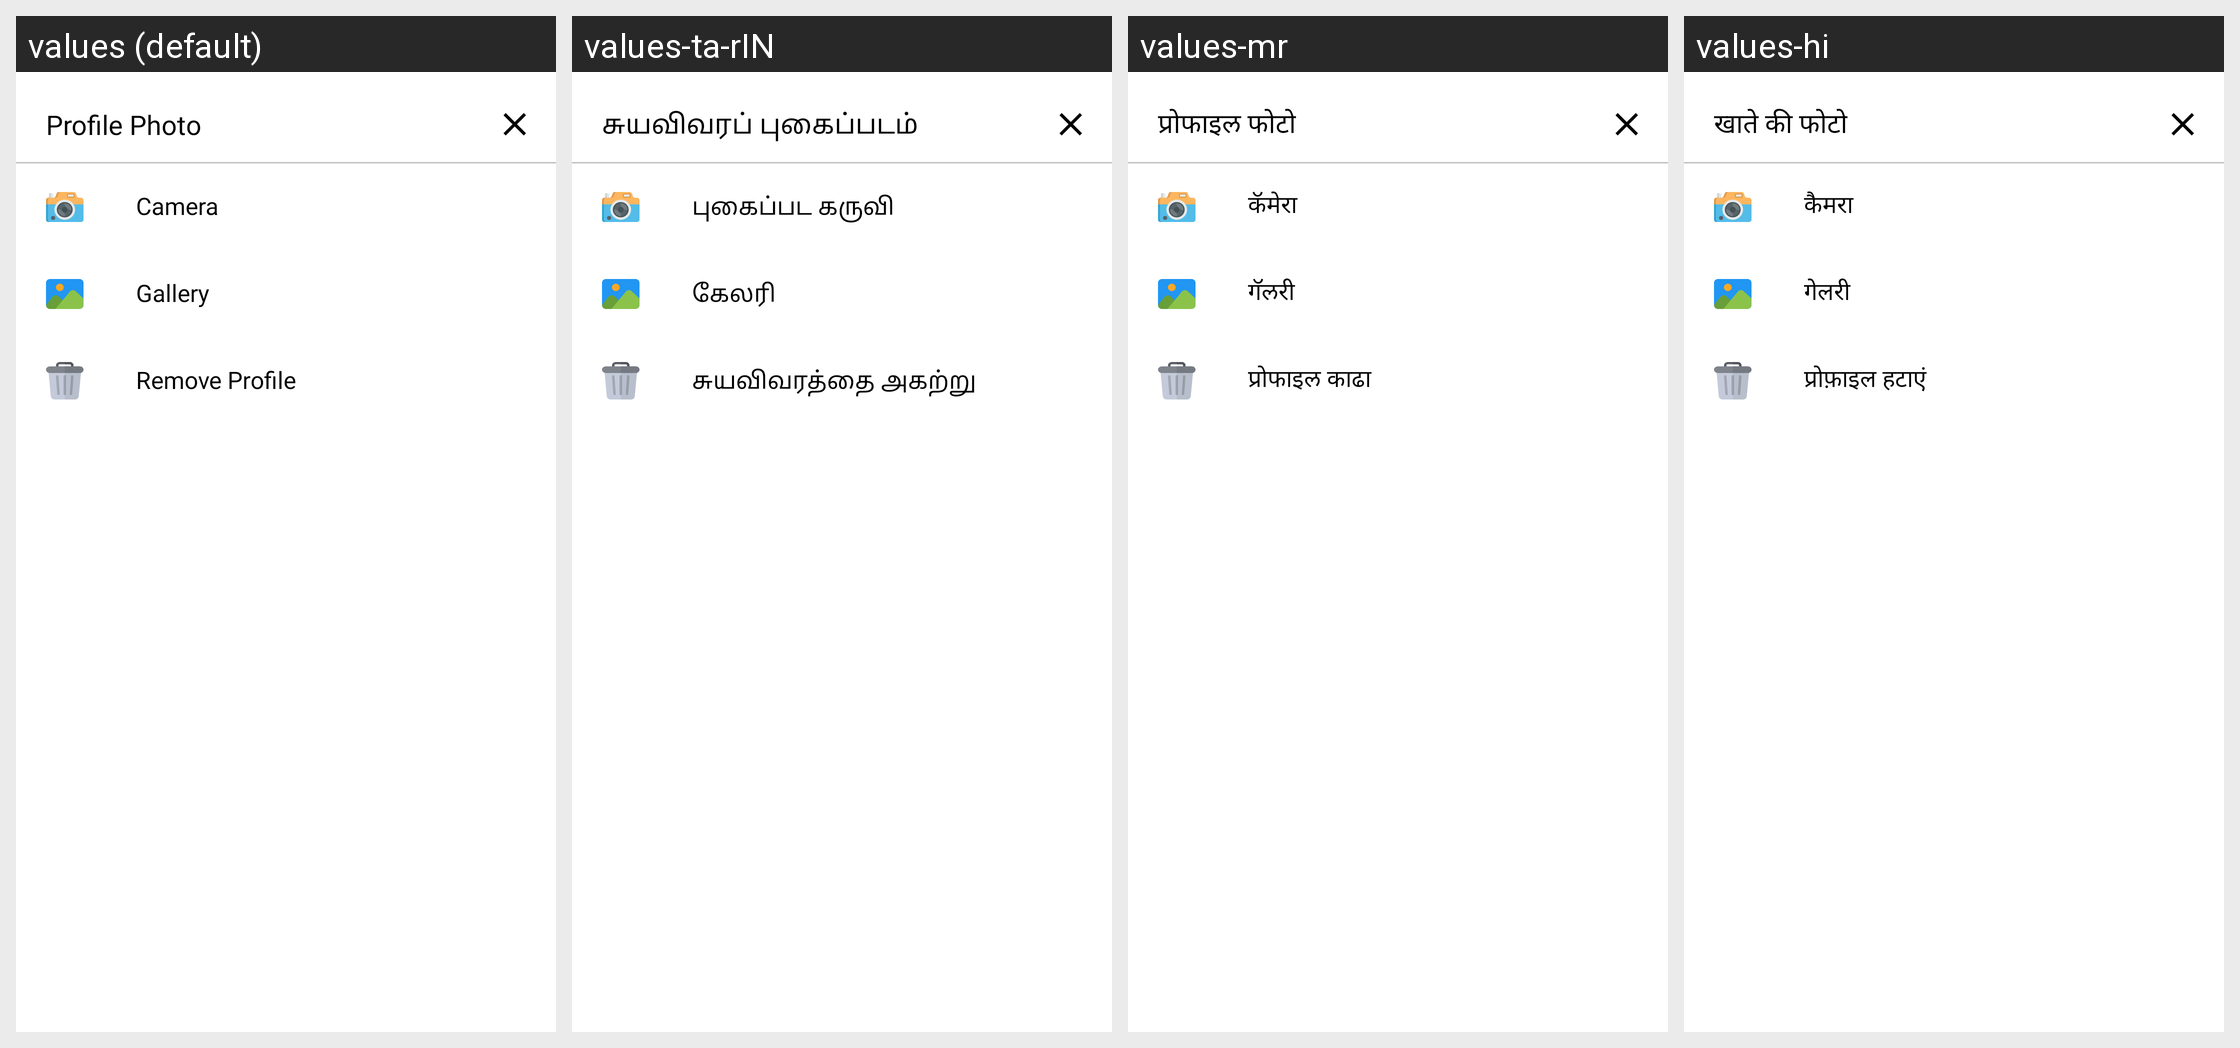

Here is an Android app screen in its default locale and in the app's own translations. Write out the translated-string differences for the strings that appear on this screen.
Android screen res/layout/select_image_dialog_layout.xml rendered under 4 locales, left to right: values (default), values-ta-rIN, values-mr, values-hi. Device: Nexus 5 (rendered at 1080×1920; each locale shown at half size, 540×960, under a caption strip naming it); theme Theme.TooShyToAsk.
Other locales in the repository, not shown: values-gu.
Strings drawn on this screen, with the default value and each locale's value (text and hints the layout hard-codes, and strings that could not be matched under every locale, appear in the picture but are not listed):

profile_photo
  values: Profile Photo
  values-ta-rIN: சுயவிவரப் புகைப்படம்
  values-mr: प्रोफाइल फोटो
  values-hi: खाते की फोटो

camera
  values: Camera
  values-ta-rIN: புகைப்பட கருவி
  values-mr: कॅमेरा
  values-hi: कैमरा

gallery
  values: Gallery
  values-ta-rIN: கேலரி
  values-mr: गॅलरी
  values-hi: गेलरी

remove_profile
  values: Remove Profile
  values-ta-rIN: சுயவிவரத்தை அகற்று
  values-mr: प्रोफाइल काढा
  values-hi: प्रोफ़ाइल हटाएं
